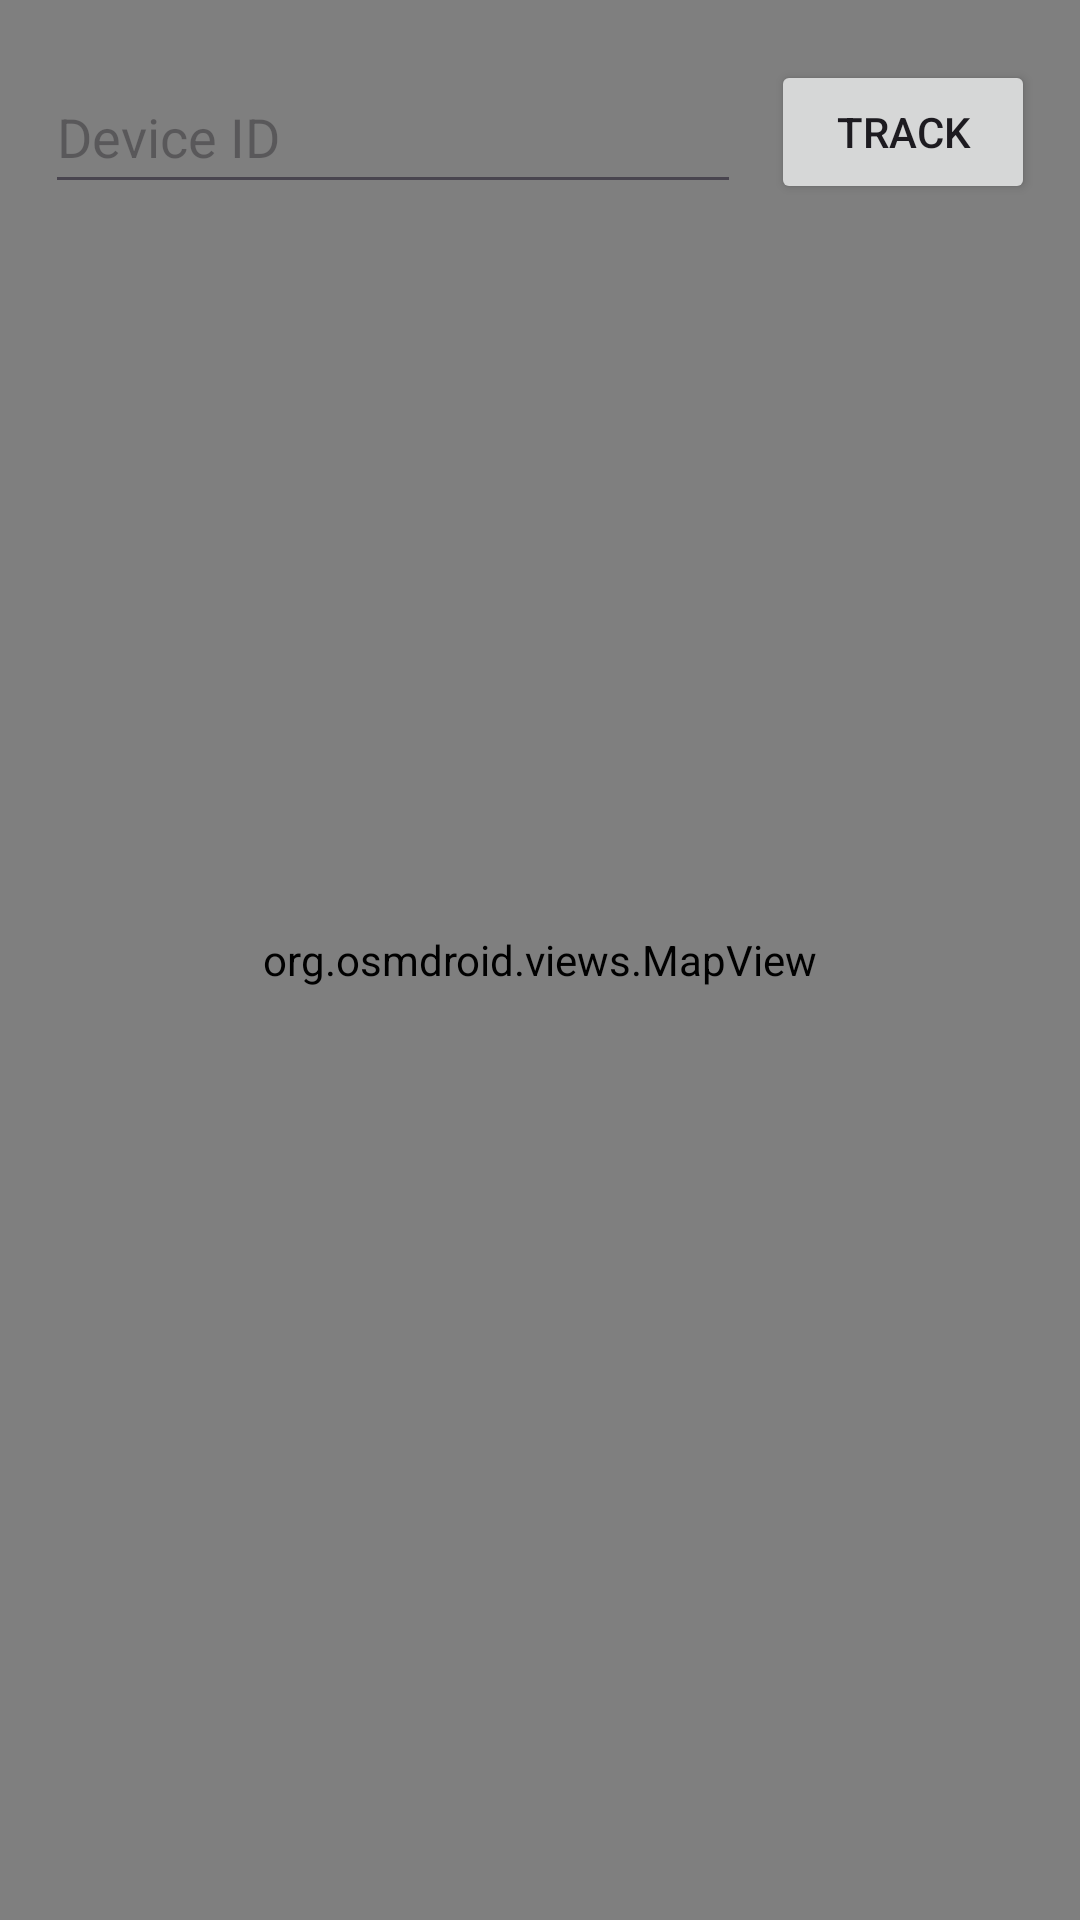

This screen was rendered from an Android layout file. Write that file and the resources it references.
<!-- AndroidManifest.xml: application theme Theme.Material3.Light.NoActionBar -->
<!-- res/layout/fragment_traking.xml -->
<?xml version="1.0" encoding="utf-8"?>
<FrameLayout xmlns:android="http://schemas.android.com/apk/res/android"
    xmlns:app="http://schemas.android.com/apk/res-auto"
    xmlns:tools="http://schemas.android.com/tools"
    android:layout_width="match_parent"
    android:layout_height="match_parent"
    tools:context=".TrakingFragment"
    android:background="@color/lavander">


    <androidx.constraintlayout.widget.ConstraintLayout
        android:layout_width="match_parent"
        android:layout_height="match_parent">


        <org.osmdroid.views.MapView
            android:id="@+id/map"
            tilesource="Mapnik"
            android:layout_width="fill_parent"
            android:layout_height="fill_parent"
            app:layout_constraintBottom_toBottomOf="parent"
            app:layout_constraintEnd_toEndOf="parent"
            app:layout_constraintStart_toStartOf="parent"
            app:layout_constraintTop_toTopOf="parent">

        </org.osmdroid.views.MapView>

        <LinearLayout
            android:id="@+id/linearLayout4"
            android:layout_width="match_parent"
            android:layout_height="wrap_content"
            android:layout_marginStart="10dp"
            android:layout_marginTop="15dp"
            android:layout_marginEnd="10dp"
            android:layout_weight="0"
            android:gravity="center"
            android:orientation="horizontal"
            app:layout_constraintEnd_toEndOf="parent"
            app:layout_constraintStart_toStartOf="parent"
            app:layout_constraintTop_toTopOf="parent">

            <EditText
                android:id="@+id/Device_Name_EditText"
                android:layout_width="wrap_content"
                android:layout_height="wrap_content"
                android:layout_gravity="center"
                android:layout_margin="5dp"
                android:layout_weight="1"
                android:ems="10"
                android:hint="Device ID"
                android:inputType="text"
                android:minHeight="48dp" />

            <Button
                android:id="@+id/add_btn"
                android:layout_width="wrap_content"
                android:layout_height="wrap_content"
                android:layout_margin="5dp"
                android:layout_weight="0"
                android:text="Track"
                app:icon="@drawable/baseline_not_listed_location_24" />
        </LinearLayout>

        <ListView
            android:id="@+id/Devices_ListView"
            android:layout_width="150dp"
            android:layout_height="175dp"
            android:layout_marginStart="10dp"
            android:layout_marginTop="10dp"
            android:cacheColorHint="#40FFFFFF"
            android:scrollbars="vertical"
            app:layout_constraintStart_toStartOf="parent"
            app:layout_constraintTop_toBottomOf="@id/linearLayout4">

        </ListView>






    </androidx.constraintlayout.widget.ConstraintLayout>


</FrameLayout>
<!-- resources referenced by this layout -->
<resources>

</resources>
